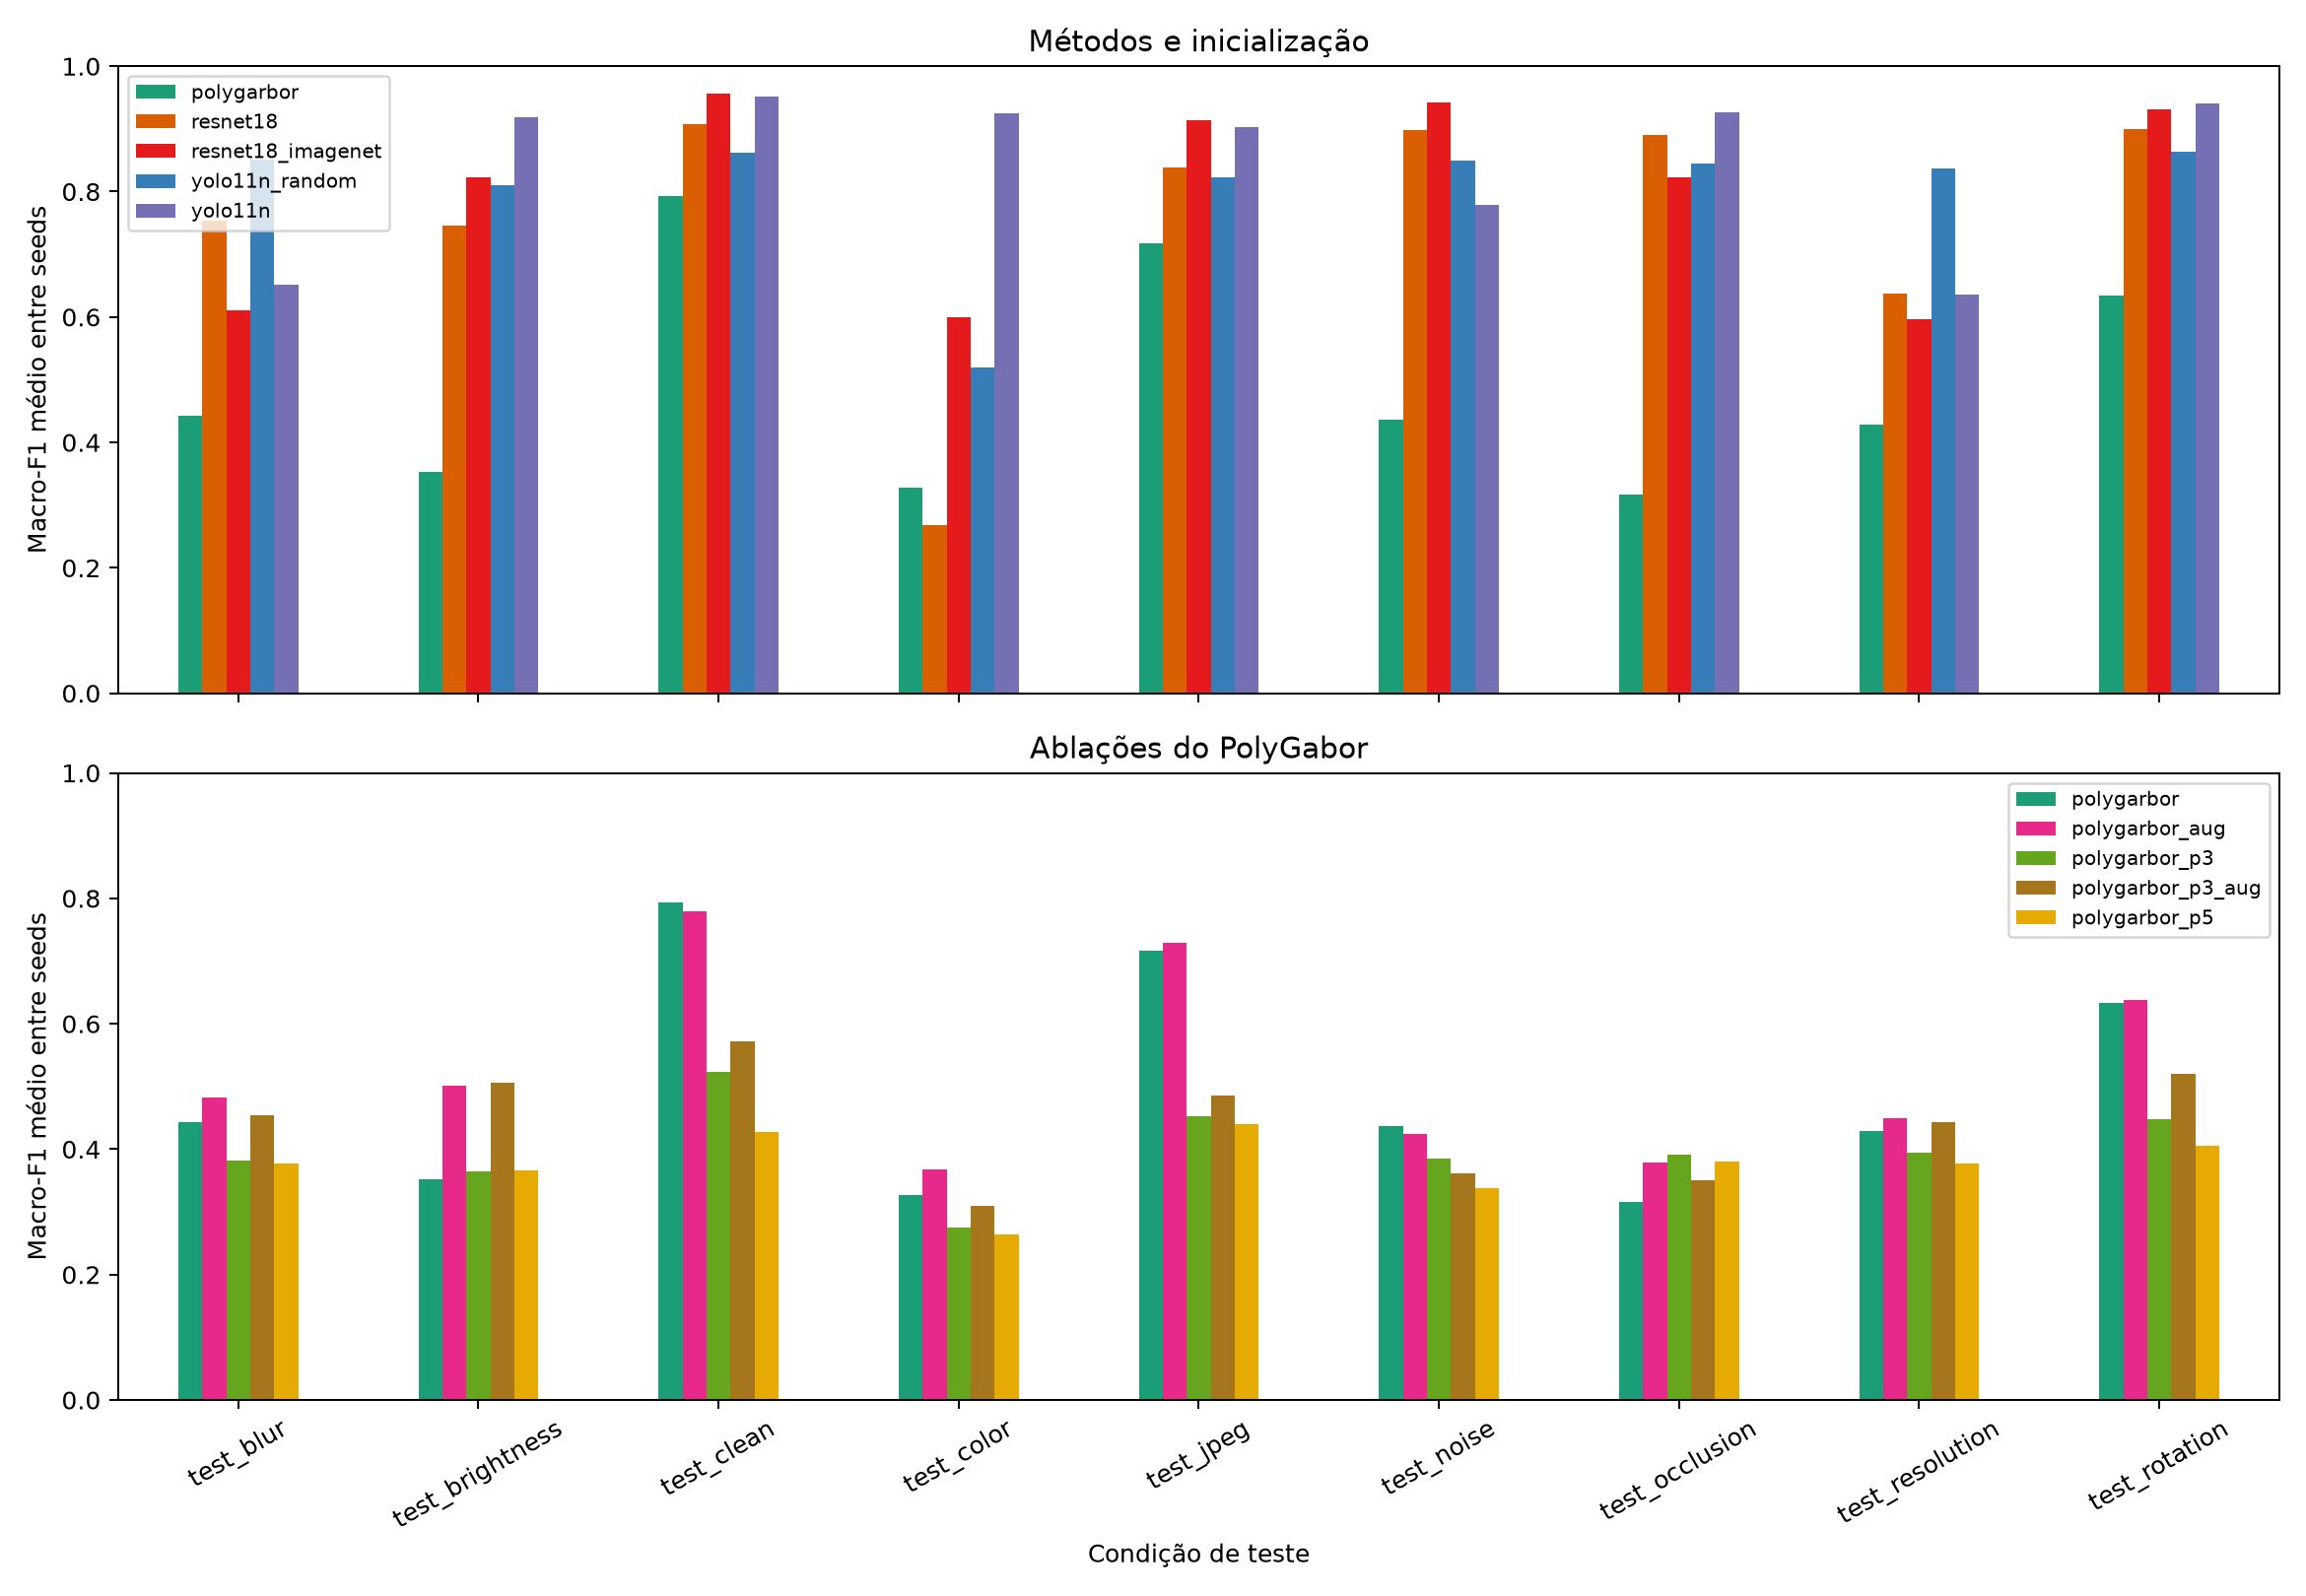

The data file committed next to this chart (first rows):
evaluation, polygarbor, polygarbor_aug, polygarbor_p3, polygarbor_p3_aug, polygarbor_p5, resnet18, resnet18_imagenet, yolo11n, yolo11n_random
test_blur, 0.4429, 0.4829, 0.3819, 0.4543, 0.3773, 0.7538, 0.611, 0.6509, 0.8503
test_brightness, 0.3525, 0.5021, 0.3642, 0.5063, 0.3658, 0.7464, 0.8234, 0.9189, 0.8096
test_clean, 0.7928, 0.7791, 0.5225, 0.5722, 0.4269, 0.9078, 0.9561, 0.951, 0.8618
test_color, 0.3275, 0.3679, 0.2757, 0.3093, 0.2641, 0.2682, 0.5999, 0.9252, 0.52
test_jpeg, 0.7171, 0.7289, 0.4531, 0.4853, 0.4406, 0.839, 0.9138, 0.9029, 0.8235
test_noise, 0.4369, 0.4245, 0.3846, 0.3612, 0.3373, 0.8985, 0.9421, 0.7791, 0.8488
test_occlusion, 0.3166, 0.3786, 0.3919, 0.3499, 0.3806, 0.8897, 0.8221, 0.9263, 0.845
test_resolution, 0.4291, 0.4489, 0.3939, 0.4436, 0.3772, 0.6375, 0.5958, 0.6353, 0.837
test_rotation, 0.6335, 0.6383, 0.448, 0.5198, 0.4052, 0.9003, 0.9312, 0.9401, 0.8641
